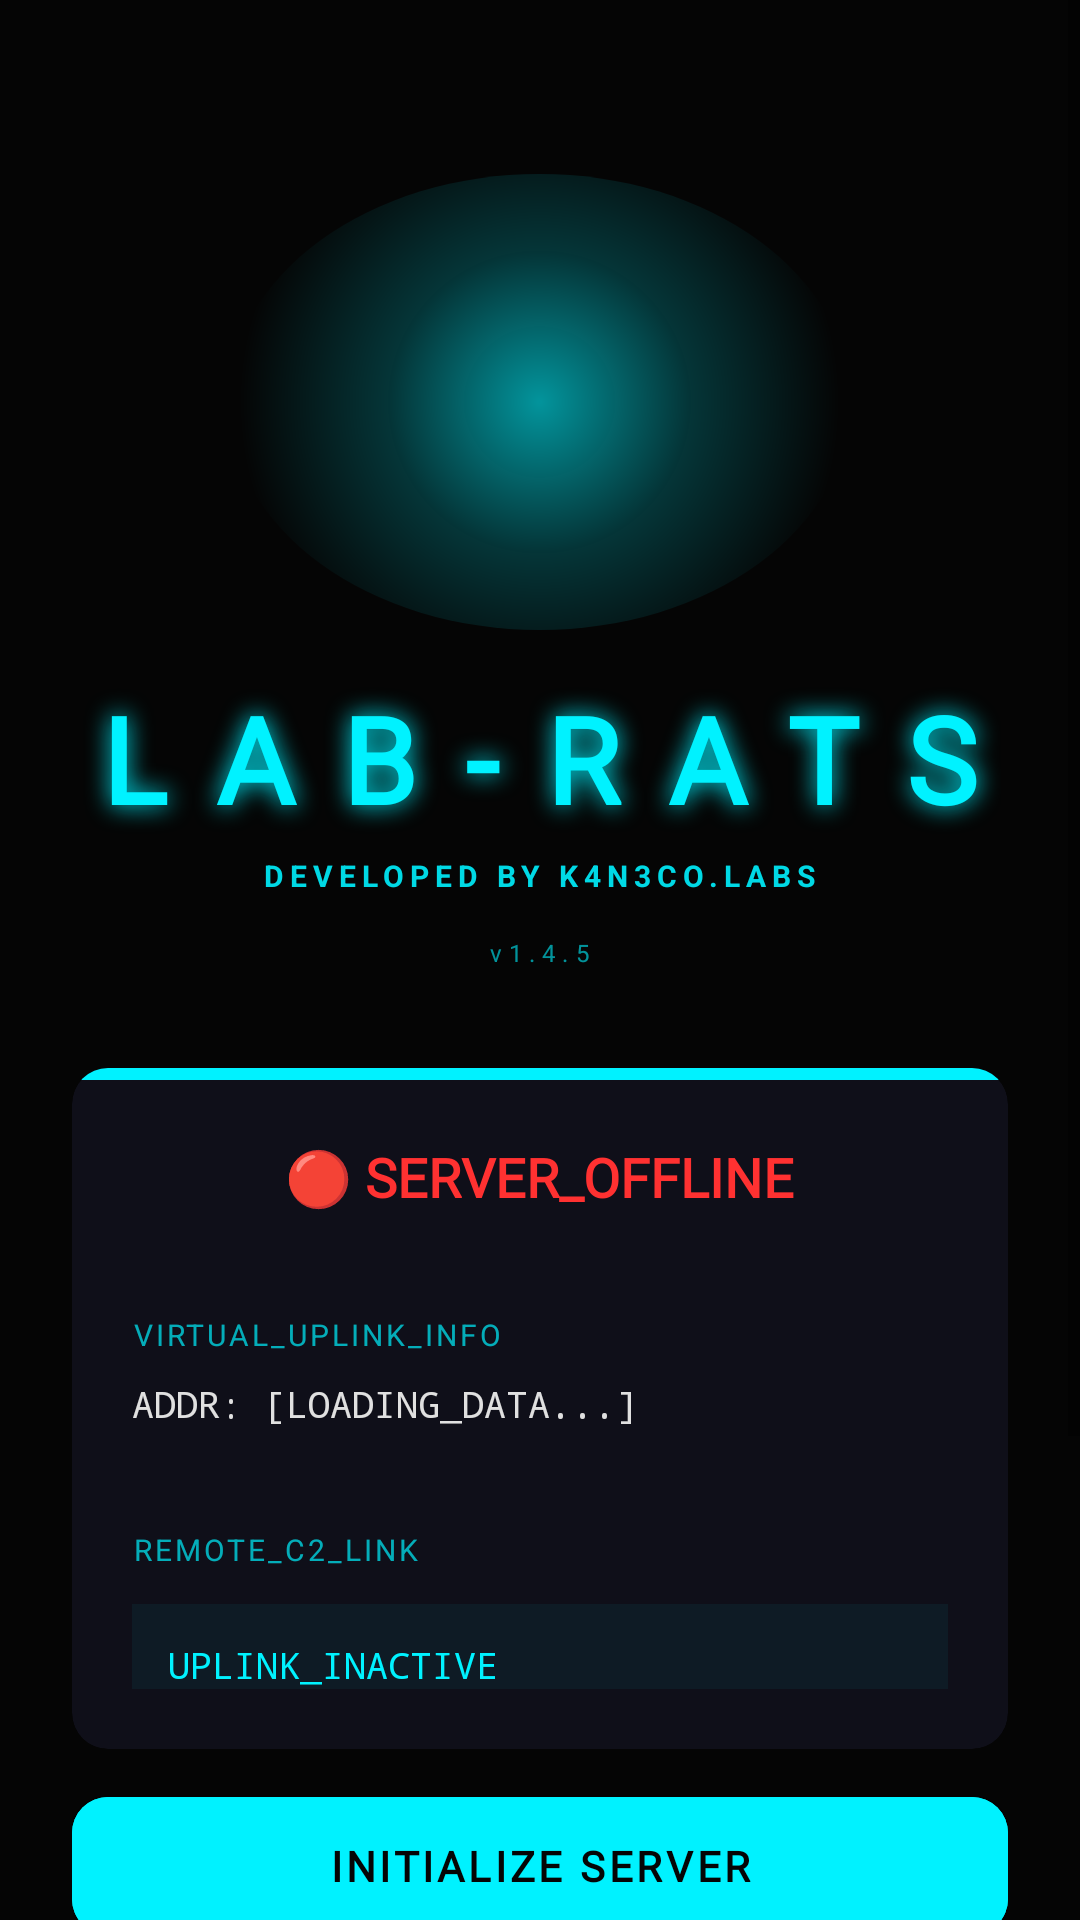

Write the Android layout XML for this screen, with the resource values it uses.
<!-- AndroidManifest.xml: activity theme Theme.LabRATS -->
<!-- res/layout/activity_main.xml -->
<?xml version="1.0" encoding="utf-8"?>
<androidx.constraintlayout.widget.ConstraintLayout 
    xmlns:android="http://schemas.android.com/apk/res/android"
    xmlns:app="http://schemas.android.com/apk/res-auto"
    xmlns:tools="http://schemas.android.com/tools"
    android:layout_width="match_parent"
    android:layout_height="match_parent"
    android:background="@color/background_dark"
    tools:context=".MainActivity">

    <ScrollView
        android:layout_width="match_parent"
        android:layout_height="match_parent"
        android:fillViewport="true">

        <LinearLayout
            android:layout_width="match_parent"
            android:layout_height="wrap_content"
            android:orientation="vertical"
            android:padding="24dp">

            
            <LinearLayout
                android:layout_width="match_parent"
                android:layout_height="300dp"
                android:layout_marginBottom="32dp"
                android:gravity="center"
                android:orientation="vertical">

                <FrameLayout
                    android:layout_width="wrap_content"
                    android:layout_height="152dp"
                    android:layout_marginTop="40dp"
                    android:layout_marginBottom="16dp">

                    
                    <View
                        android:layout_width="207dp"
                        android:layout_height="match_parent"
                        android:layout_gravity="center"
                        android:background="@drawable/logo_glow" />

                    <ImageView
                        android:layout_width="240dp"
                        android:layout_height="142dp"
                        android:contentDescription="@string/content_desc_logo"
                        android:scaleType="centerInside"
                        android:src="@drawable/app_logo" />

                </FrameLayout>

                <TextView
                    android:id="@+id/tvAppTitle"
                    android:layout_width="wrap_content"
                    android:layout_height="55dp"
                    android:fontFamily="@font/orbitron"
                    android:letterSpacing="0.4"
                    android:shadowColor="@color/neon_cyan"
                    android:shadowDx="0"
                    android:shadowDy="0"
                    android:shadowRadius="20"
                    android:text="LAB-RATS"
                    android:textAllCaps="true"
                    android:textColor="@color/neon_cyan"
                    android:textSize="40sp"
                    android:textStyle="bold" />

                <TextView
                    android:id="@+id/tvDevelopedBy"
                    android:layout_width="wrap_content"
                    android:layout_height="23dp"
                    android:layout_marginTop="4dp"
                    android:alpha="0.9"
                    android:letterSpacing="0.2"
                    android:text="DEVELOPED BY K4N3CO.LABS"
                    android:textAllCaps="true"
                    android:textColor="@color/neon_cyan"
                    android:textSize="10sp"
                    android:textStyle="bold" />

                <TextView
                    android:layout_width="wrap_content"
                    android:layout_height="18dp"
                    android:layout_marginTop="4dp"
                    android:alpha="0.6"
                    android:letterSpacing="0.3"
                    android:text="v1.4.5"
                    android:textColor="@color/neon_cyan"
                    android:textSize="8sp" />

            </LinearLayout>

            <androidx.cardview.widget.CardView
                android:layout_width="match_parent"
                android:layout_height="wrap_content"
                app:cardBackgroundColor="@color/surface_dark"
                app:cardCornerRadius="12dp"
                app:cardElevation="0dp"
                android:layout_marginBottom="16dp">

                <LinearLayout
                    android:layout_width="match_parent"
                    android:layout_height="wrap_content"
                    android:orientation="vertical">

                    <View
                        android:layout_width="match_parent"
                        android:layout_height="4dp"
                        android:background="@color/neon_cyan" />

                    <LinearLayout
                        android:layout_width="match_parent"
                        android:layout_height="223dp"
                        android:orientation="vertical"
                        android:padding="20dp">

                        <TextView
                            android:id="@+id/tvStatus"
                            android:layout_width="wrap_content"
                            android:layout_height="26dp"
                            android:layout_gravity="center"
                            android:layout_marginBottom="16dp"
                            android:fontFamily="@font/orbitron"
                            android:text="🔴 SERVER_OFFLINE"
                            android:textColor="@color/neon_red"
                            android:textSize="18sp"
                            android:textStyle="bold" />

                        <View
                            android:layout_width="match_parent"
                            android:layout_height="0dp"
                            android:layout_marginBottom="16dp"
                            android:background="#1affffff" />

                        <TextView
                            android:layout_width="wrap_content"
                            android:layout_height="wrap_content"
                            android:alpha="0.7"
                            android:letterSpacing="0.1"
                            android:text="VIRTUAL_UPLINK_INFO"
                            android:textAllCaps="true"
                            android:textColor="@color/neon_cyan"
                            android:textSize="10sp" />

                        <TextView
                            android:id="@+id/tvIpAddress"
                            android:layout_width="match_parent"
                            android:layout_height="34dp"
                            android:layout_marginTop="8dp"
                            android:fontFamily="monospace"
                            android:text="ADDR: [LOADING_DATA...]"
                            android:textColor="@color/text_primary"
                            android:textSize="12sp" />

                        <TextView
                            android:layout_width="wrap_content"
                            android:layout_height="17dp"
                            android:layout_marginTop="16dp"
                            android:alpha="0.7"
                            android:letterSpacing="0.1"
                            android:text="REMOTE_C2_LINK"
                            android:textAllCaps="true"
                            android:textColor="@color/neon_cyan"
                            android:textSize="10sp" />

                        <TextView
                            android:id="@+id/tvServerUrl"
                            android:layout_width="match_parent"
                            android:layout_height="41dp"
                            android:layout_marginTop="8dp"
                            android:background="#0D00f2ff"
                            android:fontFamily="monospace"
                            android:padding="12dp"
                            android:text="UPLINK_INACTIVE"
                            android:textColor="@color/neon_cyan"
                            android:textSize="12sp" />

                    </LinearLayout>
                </LinearLayout>

            </androidx.cardview.widget.CardView>

            <com.google.android.material.button.MaterialButton
                android:id="@+id/btnStartStop"
                android:layout_width="match_parent"
                android:layout_height="46dp"
                android:layout_marginBottom="12dp"
                android:backgroundTint="@color/neon_cyan"
                android:fontFamily="@font/orbitron"
                android:insetTop="0dp"
                android:insetBottom="0dp"
                android:text="INITIALIZE SERVER"
                android:textColor="@color/bg_dark"
                android:textSize="14sp"
                android:textStyle="bold"
                app:cornerRadius="12dp" />

            <com.google.android.material.button.MaterialButton
                android:id="@+id/btnCopyUrl"
                style="@style/Widget.MaterialComponents.Button.OutlinedButton"
                android:layout_width="match_parent"
                android:layout_height="37dp"
                android:layout_marginBottom="12dp"
                android:fontFamily="@font/orbitron"
                android:insetTop="0dp"
                android:insetBottom="0dp"
                android:text="COPY LINK"
                android:textColor="@color/neon_cyan"
                android:textSize="12sp"
                app:cornerRadius="12dp"
                app:strokeColor="@color/neon_cyan"
                app:strokeWidth="1dp" />

            <com.google.android.material.button.MaterialButton
                android:id="@+id/btnBatteryOptimization"
                style="@style/Widget.MaterialComponents.Button.TextButton"
                android:layout_width="match_parent"
                android:layout_height="47dp"
                android:layout_marginBottom="24dp"
                android:fontFamily="@font/orbitron"
                android:text="BYPASS_POWER_LIMITS"
                android:textColor="@color/neon_cyan"
                android:textSize="12sp"
                app:cornerRadius="24dp" />

            <LinearLayout
                android:layout_width="match_parent"
                android:layout_height="31dp"
                android:layout_marginTop="24dp"
                android:background="#0D00f2ff"
                android:gravity="center"
                android:orientation="vertical"
                android:padding="8dp">

                <TextView
                    android:id="@+id/tvTerminalFeedback"
                    android:layout_width="wrap_content"
                    android:layout_height="19dp"
                    android:fontFamily="monospace"
                    android:gravity="center"
                    android:text="[ SECURE CONNECTION ESTABLISHED ]"
                    android:textColor="@color/neon_cyan"
                    android:textSize="12sp"
                    android:textStyle="bold" />

            </LinearLayout>

        </LinearLayout>

    </ScrollView>

</androidx.constraintlayout.widget.ConstraintLayout>
<!-- resources referenced by this layout -->
<resources>
  <color name="background_dark">#050505</color>
  <color name="bg_dark">#050505</color>
  <color name="neon_cyan">#00f2ff</color>
  <color name="neon_red">#ff3131</color>
  <color name="surface_dark">#0f0f19</color>
  <color name="text_primary">#e0e0e0</color>
  <!-- drawable logo_glow (drawable) -->
  <?xml version="1.0" encoding="utf-8"?>
  <shape xmlns:android="http://schemas.android.com/apk/res/android"
      android:shape="oval">
      <gradient
          android:type="radial"
          android:gradientRadius="100dp"
          android:startColor="#9900f2ff"
          android:centerColor="#3300f2ff"
          android:endColor="#00000000" />
  </shape>
  <string name="content_desc_logo">App Logo</string>
  <style name="Theme.LabRATS" parent="Theme.MaterialComponents.DayNight.NoActionBar">
          <item name="colorPrimary">@color/primary</item>
          <item name="colorPrimaryVariant">@color/primary_dark</item>
          <item name="colorOnPrimary">@color/white</item>
          <item name="android:statusBarColor">@color/background_dark</item>
          <item name="android:navigationBarColor">@color/background_dark</item>
          <item name="android:windowBackground">@color/background_dark</item>
      </style>
  <color name="primary">#00f2ff</color>
  <color name="primary_dark">#00b8c4</color>
  <color name="white">#FFFFFFFF</color>
</resources>
